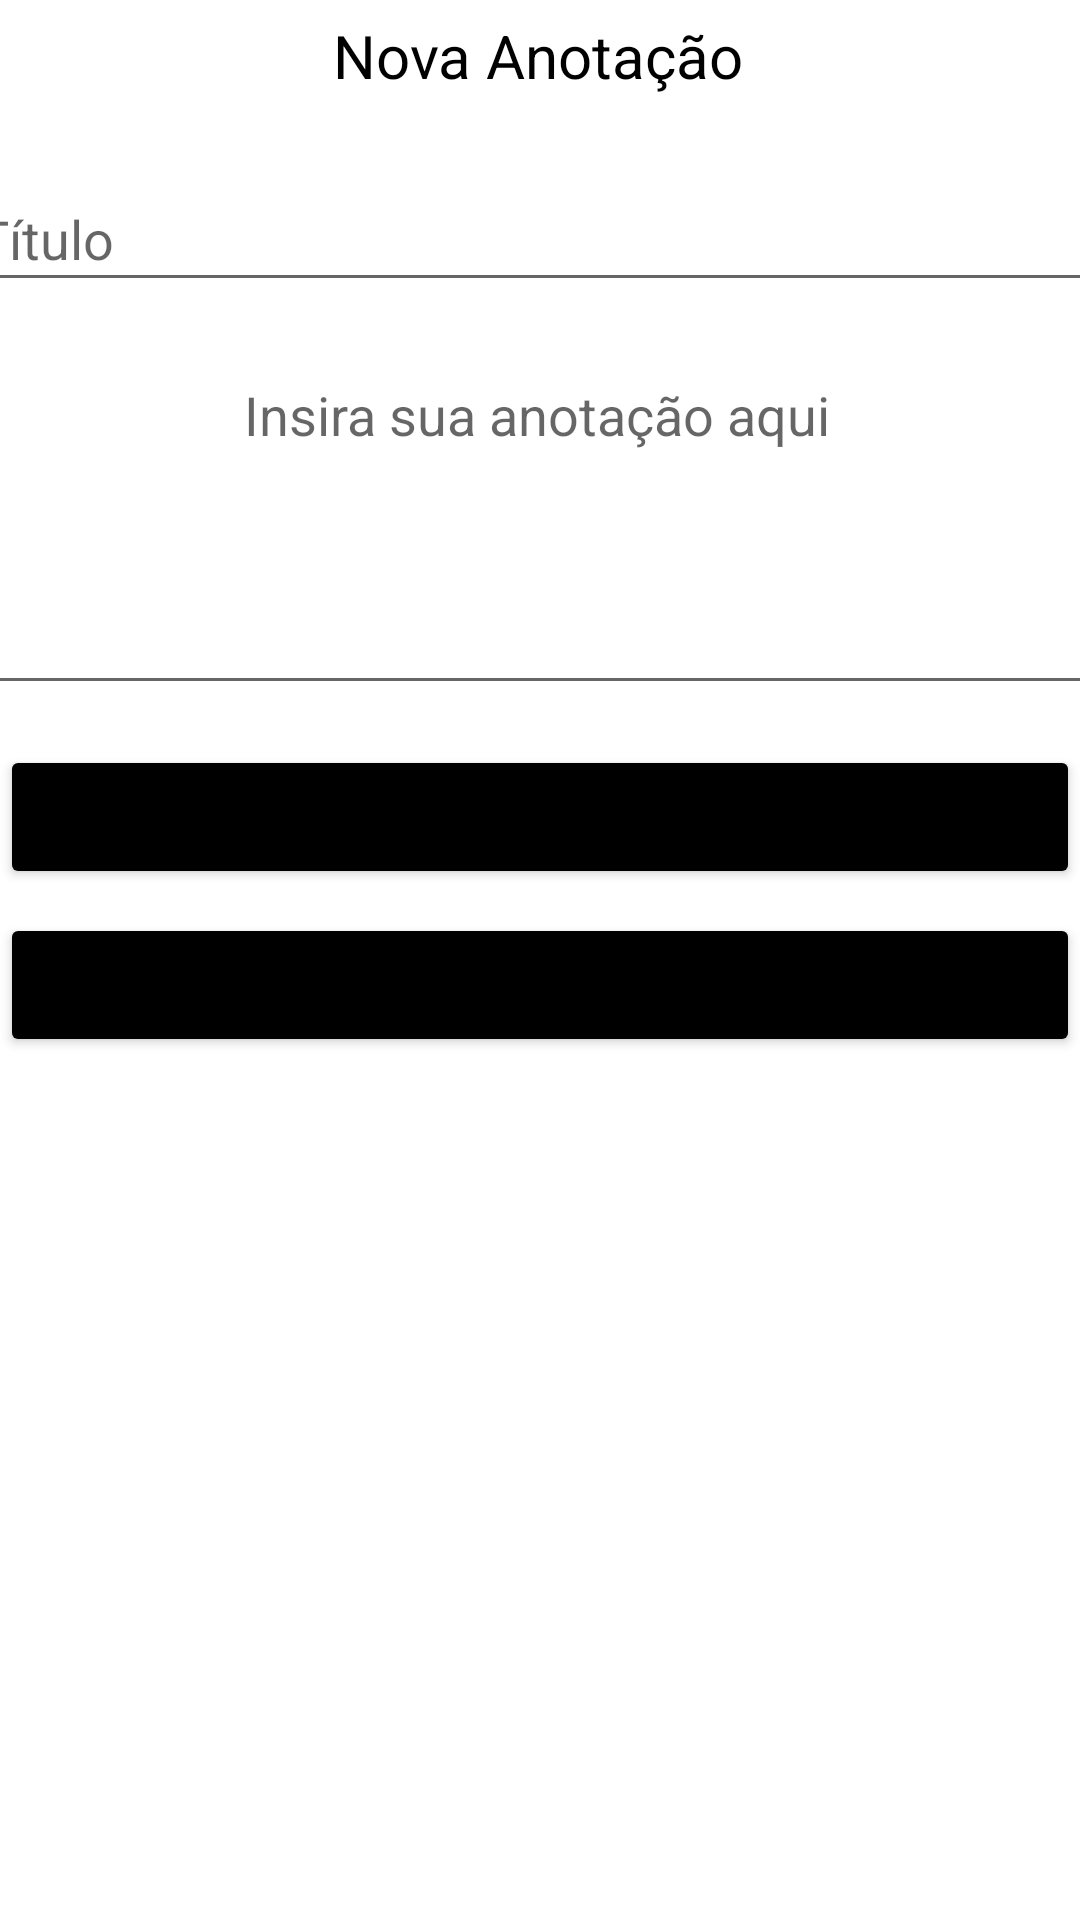

This screen was rendered from an Android layout file. Write that file and the resources it references.
<!-- AndroidManifest.xml: application theme Theme.Ericfguimaraes_AT_DR4_v1 -->
<!-- res/layout/activity_anota.xml -->
<?xml version="1.0" encoding="utf-8"?>
<androidx.constraintlayout.widget.ConstraintLayout xmlns:android="http://schemas.android.com/apk/res/android"
    xmlns:app="http://schemas.android.com/apk/res-auto"
    xmlns:tools="http://schemas.android.com/tools"
    android:layout_width="match_parent"
    android:layout_height="match_parent"
    tools:context=".AnotaActivity">

    <TextView
        android:id="@+id/textView"
        android:layout_width="wrap_content"
        android:layout_height="wrap_content"
        android:text="Nova Anotação"
        android:textColor="#000000"
        android:textSize="20sp"
        app:layout_constraintBottom_toBottomOf="parent"
        app:layout_constraintEnd_toEndOf="parent"
        app:layout_constraintHorizontal_bias="0.498"
        app:layout_constraintStart_toStartOf="parent"
        app:layout_constraintTop_toTopOf="parent"
        app:layout_constraintVertical_bias="0.008" />

    <EditText
        android:id="@+id/edtTitulo"
        android:layout_width="394dp"
        android:layout_height="45dp"
        android:layout_marginTop="16dp"
        android:ems="10"
        android:hint="Título"
        android:inputType="textPersonName"
        app:layout_constraintBottom_toBottomOf="parent"
        app:layout_constraintEnd_toEndOf="parent"
        app:layout_constraintHorizontal_bias="0.36"
        app:layout_constraintStart_toStartOf="parent"
        app:layout_constraintTop_toBottomOf="@+id/textView"
        app:layout_constraintVertical_bias="0.014" />

    <EditText
        android:id="@+id/edtAnota"
        android:layout_width="386dp"
        android:layout_height="119dp"
        android:layout_marginTop="8dp"
        android:layout_marginBottom="364dp"
        android:ems="10"
        android:gravity="center|top"
        android:hint="Insira sua anotação aqui"
        android:inputType="textMultiLine"
        app:layout_constraintBottom_toBottomOf="parent"
        app:layout_constraintEnd_toEndOf="parent"
        app:layout_constraintHorizontal_bias="0.572"
        app:layout_constraintStart_toStartOf="parent"
        app:layout_constraintTop_toBottomOf="@+id/edtTitulo"
        app:layout_constraintVertical_bias="0.152" />

    <TextView
        android:id="@+id/txtPreview"
        android:layout_width="wrap_content"
        android:layout_height="wrap_content"
        android:layout_marginTop="37dp"
        android:layout_marginBottom="100dp"
        android:text="Preview"
        android:visibility="invisible"
        app:layout_constraintBottom_toBottomOf="parent"
        app:layout_constraintEnd_toEndOf="parent"
        app:layout_constraintHorizontal_bias="0.055"
        app:layout_constraintStart_toStartOf="parent"
        app:layout_constraintTop_toBottomOf="@+id/edtAnota"
        app:layout_constraintVertical_bias="0.453" />

    <Button
        android:id="@+id/btnSaveNote"
        android:layout_width="0dp"
        android:layout_height="wrap_content"
        android:backgroundTint="@color/black"
        android:onClick="saveNoteCLocal"
        android:text="Salvar Anotação"
        app:layout_constraintBottom_toBottomOf="parent"
        app:layout_constraintEnd_toEndOf="parent"
        app:layout_constraintHorizontal_bias="0.0"
        app:layout_constraintStart_toStartOf="parent"
        app:layout_constraintTop_toBottomOf="@+id/edtAnota"
        app:layout_constraintVertical_bias="0.037" />

    <androidx.cardview.widget.CardView
        android:id="@+id/pvwCard"
        android:layout_width="377dp"
        android:layout_height="200dp"
        android:elevation="100dp"
        android:visibility="invisible"
        app:cardElevation="100dp"
        app:cardMaxElevation="100dp"
        app:layout_constraintBottom_toBottomOf="parent"
        app:layout_constraintEnd_toEndOf="parent"
        app:layout_constraintHorizontal_bias="0.592"
        app:layout_constraintStart_toStartOf="parent"
        app:layout_constraintTop_toBottomOf="@+id/txtPreview"
        app:layout_constraintVertical_bias="0.466">

        <androidx.constraintlayout.widget.ConstraintLayout
            android:layout_width="match_parent"
            android:layout_height="match_parent">

            <TextView
                android:id="@+id/userLocal"
                android:layout_width="0dp"
                android:layout_height="19dp"
                android:layout_marginStart="8dp"
                android:text="TextView"
                app:layout_constraintBottom_toBottomOf="parent"
                app:layout_constraintEnd_toEndOf="parent"
                app:layout_constraintHorizontal_bias="0.009"
                app:layout_constraintStart_toStartOf="parent"
                app:layout_constraintTop_toTopOf="parent"
                app:layout_constraintVertical_bias="0.028" />

            <TextView
                android:id="@+id/pvwTitulo"
                android:layout_width="wrap_content"
                android:layout_height="wrap_content"
                android:layout_marginTop="5dp"
                android:layout_marginEnd="184dp"
                android:layout_marginBottom="100dp"
                android:text="deve aparecer o titulo"
                app:layout_constraintBottom_toBottomOf="parent"
                app:layout_constraintEnd_toEndOf="parent"
                app:layout_constraintTop_toTopOf="parent"
                app:layout_constraintVertical_bias="0.776" />

            <TextView
                android:id="@+id/pvwAnota"
                android:layout_width="234dp"
                android:layout_height="89dp"
                android:layout_marginTop="21dp"
                android:layout_marginEnd="80dp"
                android:layout_marginBottom="18dp"
                android:text="Deve Aparecer anotação"
                app:layout_constraintBottom_toBottomOf="parent"
                app:layout_constraintEnd_toEndOf="parent"
                app:layout_constraintTop_toBottomOf="@+id/pvwTitulo"
                app:layout_constraintVertical_bias="0.0" />

            <TextView
                android:id="@+id/pvwData"
                android:layout_width="134dp"
                android:layout_height="30dp"
                android:layout_marginStart="8dp"
                android:layout_marginTop="1dp"
                android:text="TextView"
                app:layout_constraintEnd_toEndOf="parent"
                app:layout_constraintHorizontal_bias="0.0"
                app:layout_constraintStart_toStartOf="parent"
                app:layout_constraintTop_toBottomOf="@+id/userLocal" />

        </androidx.constraintlayout.widget.ConstraintLayout>

    </androidx.cardview.widget.CardView>

    <Button
        android:id="@+id/btnVoltar"
        android:layout_width="0dp"
        android:layout_height="wrap_content"
        android:layout_marginTop="8dp"
        android:backgroundTint="@color/black"
        android:onClick="retornarActvity"
        android:text="Voltar"
        app:layout_constraintBottom_toBottomOf="parent"
        app:layout_constraintEnd_toEndOf="parent"
        app:layout_constraintHorizontal_bias="0.498"
        app:layout_constraintStart_toStartOf="parent"
        app:layout_constraintTop_toBottomOf="@+id/btnSaveNote"
        app:layout_constraintVertical_bias="0.0" />


</androidx.constraintlayout.widget.ConstraintLayout>
<!-- resources referenced by this layout -->
<resources>
  <color name="black">#FF000000</color>
  <style name="Theme.Ericfguimaraes_AT_DR4_v1" parent="Theme.MaterialComponents.DayNight.NoActionBar">
          
          <item name="colorPrimary">@color/purple_500</item>
          <item name="colorPrimaryVariant">@color/purple_700</item>
          <item name="colorOnPrimary">@color/white</item>
          
          <item name="colorSecondary">@color/teal_200</item>
          <item name="colorSecondaryVariant">@color/teal_700</item>
          <item name="colorOnSecondary">@color/black</item>
          
          <item name="android:statusBarColor" tools:targetApi="l">?attr/colorPrimaryVariant</item>
          
      </style>
  <color name="purple_500">#3E3E3E</color>
  <color name="purple_700">#393939</color>
  <color name="white">#FFFFFFFF</color>
  <color name="teal_200">#FF03DAC5</color>
  <color name="teal_700">#FF018786</color>
</resources>
